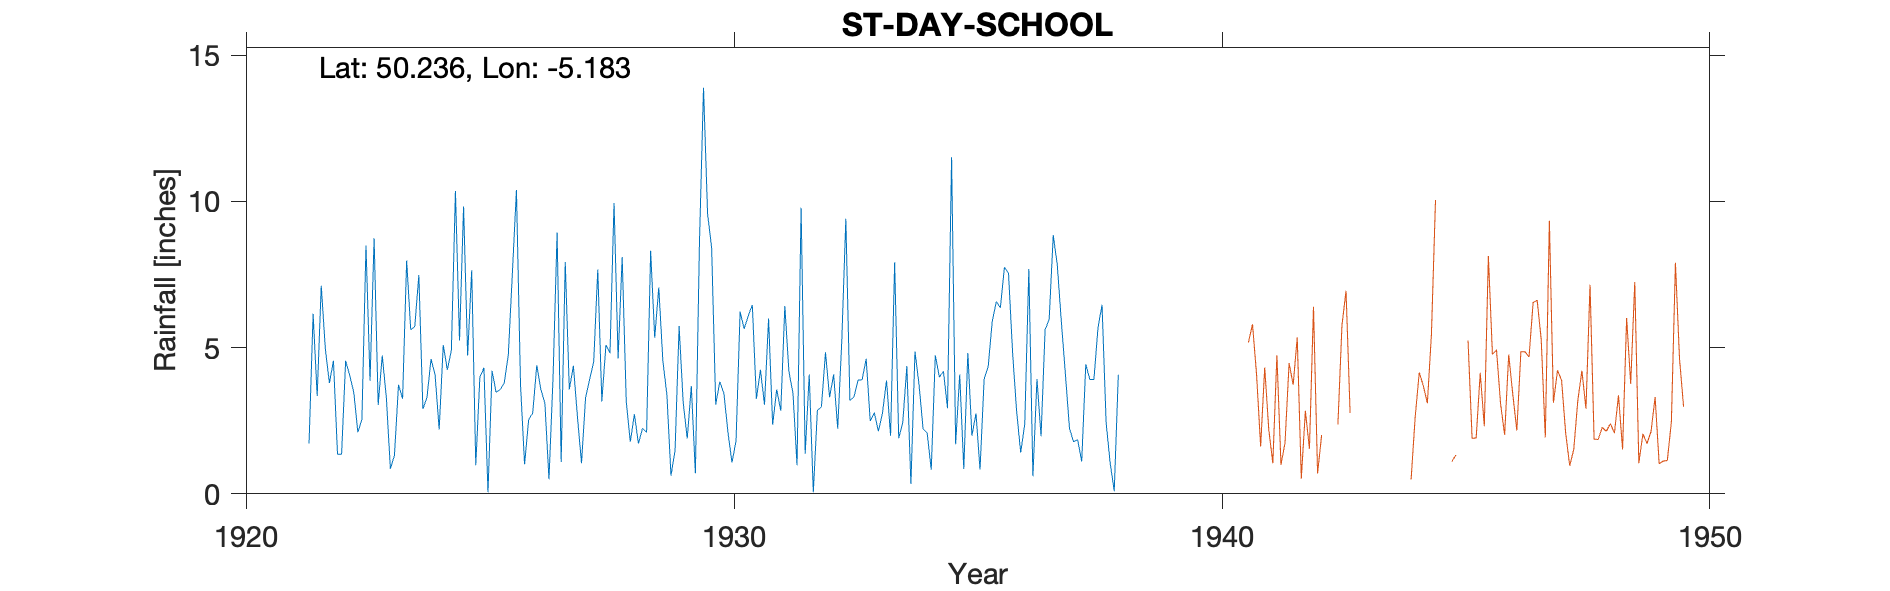

The data file committed next to this chart (first rows):
ST-DAY-SCHOOL, , , , , , , , , , , , , , , , , , , , , 
Grid ref, SW731421, Long, -5.183, Lat, 50.24, Elevation, 390, ft, , , , , , , , , , , , , 
Station no, 1919, , , , , , , , , , , , , , , , , , , , 
, 1920, 1921, 1922, 1923, 1924, 1925, 1926, 1927, 1928, 1929, 1930, 1931, 1932, 1933, 1934, 1935, 1936, 1937, 1938, 1939, 1940
January, , , 7.12, 3.87, 7.48, 4.73, 10.39, 7.93, 9.95, 4.56, 8.41, 4.24, 4.08, 3.89, 4.37, 1.7, 7.75, 8.85, 6.47, , 
February, , , 4.97, 8.74, 2.9, 7.65, 3.74, 3.57, 4.63, 3.38, 3.05, 3.05, 0.05, 3.9, 0.34, 4.08, 7.55, 7.82, 2.44, , 
March, , , 3.79, 3.04, 3.29, 0.98, 1.01, 4.38, 8.1, 0.62, 3.83, 6, 2.85, 4.62, 4.87, 0.85, 4.84, 5.87, 1.05, , 
April, , , 4.55, 4.73, 4.61, 3.98, 2.54, 2.64, 3.17, 1.47, 3.45, 2.36, 2.98, 2.49, 3.73, 4.82, 2.81, 4.07, 0.09, , 
May, , , 1.35, 3.31, 4.07, 4.31, 2.76, 1.05, 1.78, 5.74, 2.12, 3.57, 4.84, 2.78, 2.22, 1.99, 1.41, 2.23, 4.07, , 
June, , , 1.35, 0.86, 2.2, 0.05, 4.4, 3.29, 2.72, 3.12, 1.07, 2.84, 3.3, 2.14, 2.08, 2.75, 2.4, 1.78, , , 
July, , , 4.55, 1.31, 5.09, 4.21, 3.58, 3.91, 1.72, 1.89, 1.81, 6.42, 4.08, 2.75, 0.82, 0.83, 7.69, 1.85, , , 
August, , , 4.05, 3.73, 4.24, 3.47, 3.09, 4.52, 2.24, 3.69, 6.23, 4.18, 2.23, 3.88, 4.74, 3.92, 0.6, 1.11, , , 
September, , , 3.47, 3.25, 4.91, 3.57, 0.5, 7.67, 2.1, 0.7, 5.64, 3.44, 5.22, 1.99, 3.99, 4.35, 3.93, 4.43, , , 
October, , 1.72, 2.11, 7.98, 10.36, 3.79, 3.97, 3.16, 8.31, 8.56, 6.09, 0.98, 9.41, 7.92, 4.19, 5.9, 1.97, 3.91, , , 
November, , 6.16, 2.54, 5.61, 5.24, 4.75, 8.94, 5.09, 5.34, 13.89, 6.46, 9.78, 3.19, 1.9, 2.93, 6.58, 5.61, 3.91, , , 
December, , 3.35, 8.49, 5.72, 9.83, 7.55, 1.09, 4.81, 7.06, 9.58, 3.25, 1.37, 3.31, 2.44, 11.51, 6.36, 5.97, 5.67, , , 
Total, , , 48.34, 52.15, 64.22, 49.04, 46.01, 52.02, 57.12, 57.2, 51.41, 48.23, 45.54, 40.7, 45.79, 44.13, 52.53, 51.5, , , 
